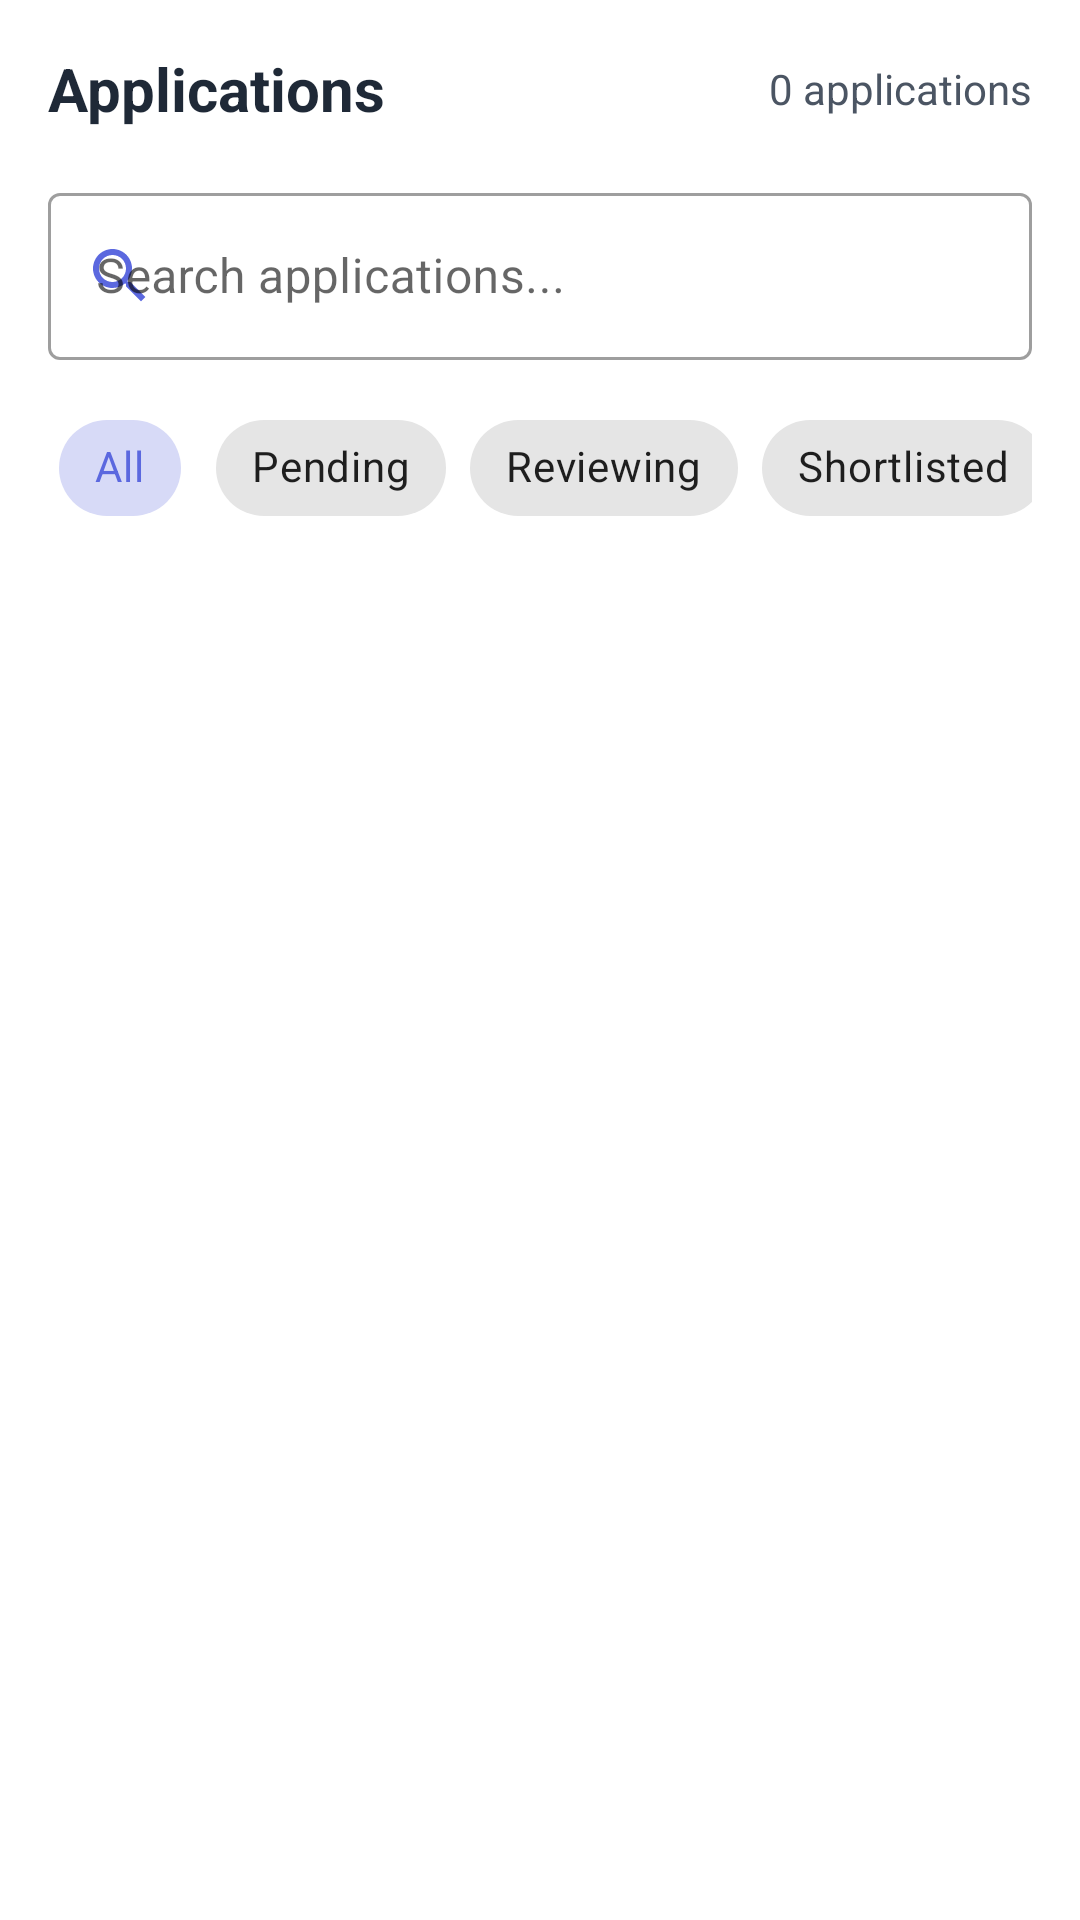

Produce the Android XML layout that renders to this screen, including the resource entries it uses.
<!-- AndroidManifest.xml: application theme Theme.JobPortal -->
<!-- res/layout/fragment_recruiter_applications.xml -->
<?xml version="1.0" encoding="utf-8"?>
<LinearLayout xmlns:android="http://schemas.android.com/apk/res/android"
    xmlns:app="http://schemas.android.com/apk/res-auto"
    android:layout_width="match_parent"
    android:layout_height="match_parent"
    android:orientation="vertical"
    android:padding="16dp">

    
    <LinearLayout
        android:layout_width="match_parent"
        android:layout_height="wrap_content"
        android:orientation="horizontal"
        android:gravity="center_vertical"
        android:layout_marginBottom="16dp">

        <TextView
            android:layout_width="0dp"
            android:layout_height="wrap_content"
            android:layout_weight="1"
            android:text="Applications"
            android:textSize="20sp"
            android:textStyle="bold"
            android:textColor="@color/text_primary" />

        <TextView
            android:id="@+id/tv_total_applications"
            android:layout_width="wrap_content"
            android:layout_height="wrap_content"
            android:text="0 applications"
            android:textSize="14sp"
            android:textColor="@color/text_secondary" />

    </LinearLayout>

    
    <LinearLayout
        android:layout_width="match_parent"
        android:layout_height="wrap_content"
        android:orientation="vertical"
        android:layout_marginBottom="16dp">

        
        <com.google.android.material.textfield.TextInputLayout
            android:layout_width="match_parent"
            android:layout_height="wrap_content"
            android:layout_marginBottom="12dp"
            app:startIconDrawable="@drawable/ic_search"
            app:startIconTint="@color/primary"
            style="@style/Widget.MaterialComponents.TextInputLayout.OutlinedBox">

            <com.google.android.material.textfield.TextInputEditText
                android:id="@+id/et_search_applications"
                android:layout_width="match_parent"
                android:layout_height="wrap_content"
                android:hint="Search applications..."
                android:inputType="text" />

        </com.google.android.material.textfield.TextInputLayout>

        
        <HorizontalScrollView
            android:layout_width="match_parent"
            android:layout_height="wrap_content"
            android:scrollbars="none">

            <com.google.android.material.chip.ChipGroup
                android:id="@+id/chip_group_filters"
                android:layout_width="wrap_content"
                android:layout_height="wrap_content"
                app:singleSelection="true">

                <com.google.android.material.chip.Chip
                    android:id="@+id/chip_all"
                    android:layout_width="wrap_content"
                    android:layout_height="wrap_content"
                    android:text="All"
                    android:checked="true"
                    style="@style/Widget.MaterialComponents.Chip.Choice" />

                <com.google.android.material.chip.Chip
                    android:id="@+id/chip_pending"
                    android:layout_width="wrap_content"
                    android:layout_height="wrap_content"
                    android:text="Pending"
                    style="@style/Widget.MaterialComponents.Chip.Choice" />

                <com.google.android.material.chip.Chip
                    android:id="@+id/chip_reviewing"
                    android:layout_width="wrap_content"
                    android:layout_height="wrap_content"
                    android:text="Reviewing"
                    style="@style/Widget.MaterialComponents.Chip.Choice" />

                <com.google.android.material.chip.Chip
                    android:id="@+id/chip_shortlisted"
                    android:layout_width="wrap_content"
                    android:layout_height="wrap_content"
                    android:text="Shortlisted"
                    style="@style/Widget.MaterialComponents.Chip.Choice" />

                <com.google.android.material.chip.Chip
                    android:id="@+id/chip_rejected"
                    android:layout_width="wrap_content"
                    android:layout_height="wrap_content"
                    android:text="Rejected"
                    style="@style/Widget.MaterialComponents.Chip.Choice" />

                <com.google.android.material.chip.Chip
                    android:id="@+id/chip_hired"
                    android:layout_width="wrap_content"
                    android:layout_height="wrap_content"
                    android:text="Hired"
                    style="@style/Widget.MaterialComponents.Chip.Choice" />

            </com.google.android.material.chip.ChipGroup>

        </HorizontalScrollView>

    </LinearLayout>

    
    <androidx.recyclerview.widget.RecyclerView
        android:id="@+id/rv_applications"
        android:layout_width="match_parent"
        android:layout_height="0dp"
        android:layout_weight="1" />

    
    <LinearLayout
        android:id="@+id/ll_empty_state"
        android:layout_width="match_parent"
        android:layout_height="0dp"
        android:layout_weight="1"
        android:orientation="vertical"
        android:gravity="center"
        android:visibility="gone">

        <ImageView
            android:layout_width="120dp"
            android:layout_height="120dp"
            android:src="@drawable/ic_file_alt"
            android:tint="@color/text_secondary"
            android:layout_marginBottom="16dp"
            android:contentDescription="Empty Applications" />

        <TextView
            android:layout_width="wrap_content"
            android:layout_height="wrap_content"
            android:text="No applications yet"
            android:textSize="18sp"
            android:textStyle="bold"
            android:textColor="@color/text_primary"
            android:layout_marginBottom="8dp" />

        <TextView
            android:layout_width="wrap_content"
            android:layout_height="wrap_content"
            android:text="Applications will appear here when candidates apply to your jobs"
            android:textSize="14sp"
            android:textColor="@color/text_secondary"
            android:gravity="center"
            android:layout_marginBottom="16dp" />

        <com.google.android.material.button.MaterialButton
            android:id="@+id/btn_post_job"
            android:layout_width="wrap_content"
            android:layout_height="wrap_content"
            android:text="Post a Job"
            app:icon="@drawable/ic_add"
            app:iconGravity="start" />

    </LinearLayout>

    
    <LinearLayout
        android:id="@+id/ll_loading"
        android:layout_width="match_parent"
        android:layout_height="0dp"
        android:layout_weight="1"
        android:orientation="vertical"
        android:gravity="center"
        android:visibility="gone">

        <ProgressBar
            android:layout_width="wrap_content"
            android:layout_height="wrap_content"
            android:layout_marginBottom="16dp" />

        <TextView
            android:layout_width="wrap_content"
            android:layout_height="wrap_content"
            android:text="Loading applications..."
            android:textSize="14sp"
            android:textColor="@color/text_secondary" />

    </LinearLayout>

</LinearLayout>
<!-- resources referenced by this layout -->
<resources>
  <color name="primary">#5B68DF</color>
  <color name="text_primary">#1F2937</color>
  <color name="text_secondary">#4B5563</color>
  <!-- drawable ic_add (drawable) -->
  <?xml version="1.0" encoding="utf-8"?>
  <vector xmlns:android="http://schemas.android.com/apk/res/android"
      android:width="24dp"
      android:height="24dp"
      android:viewportWidth="24"
      android:viewportHeight="24">
      <path
          android:fillColor="@color/purple_500"
          android:pathData="M19,13h-6v6h-2v-6H5v-2h6V5h2v6h6v2z"/>
  </vector>
  <!-- drawable ic_search (drawable) -->
  <?xml version="1.0" encoding="utf-8"?>
  <vector xmlns:android="http://schemas.android.com/apk/res/android"
      android:width="24dp"
      android:height="24dp"
      android:viewportWidth="24"
      android:viewportHeight="24"
      android:tint="?attr/colorOnSurface">
    <path
        android:fillColor="@android:color/white"
        android:pathData="M15.5,14h-0.79l-0.28,-0.27C15.41,12.59 16,11.11 16,9.5 16,5.91 13.09,3 9.5,3S3,5.91 3,9.5 5.91,16 9.5,16c1.61,0 3.09,-0.59 4.23,-1.57l0.27,0.28v0.79l5,4.99L20.49,19l-4.99,-5zM9.5,14C7.01,14 5,11.99 5,9.5S7.01,5 9.5,5 14,7.01 14,9.5 11.99,14 9.5,14z"/>
  </vector>
  <style name="Theme.JobPortal" parent="Theme.MaterialComponents.DayNight.DarkActionBar">
          <item name="colorPrimary">@color/primary</item>
          <item name="colorPrimaryVariant">@color/primary_dark</item>
          <item name="colorOnPrimary">@color/white</item>
          <item name="colorSecondary">@color/accent</item>
          <item name="colorSecondaryVariant">@color/accent_dark</item>
          <item name="colorOnSecondary">@color/black</item>
          <item name="android:statusBarColor">?attr/colorPrimaryVariant</item>
          <item name="windowActionBar">false</item>
          <item name="windowNoTitle">true</item>
      </style>
  <color name="purple_500">#673AB7</color>
  <color name="primary_dark">#4051DB</color>
  <color name="white">#FFFFFF</color>
  <color name="accent">#FF7043</color>
  <color name="accent_dark">#E56238</color>
  <color name="black">#000000</color>
</resources>
